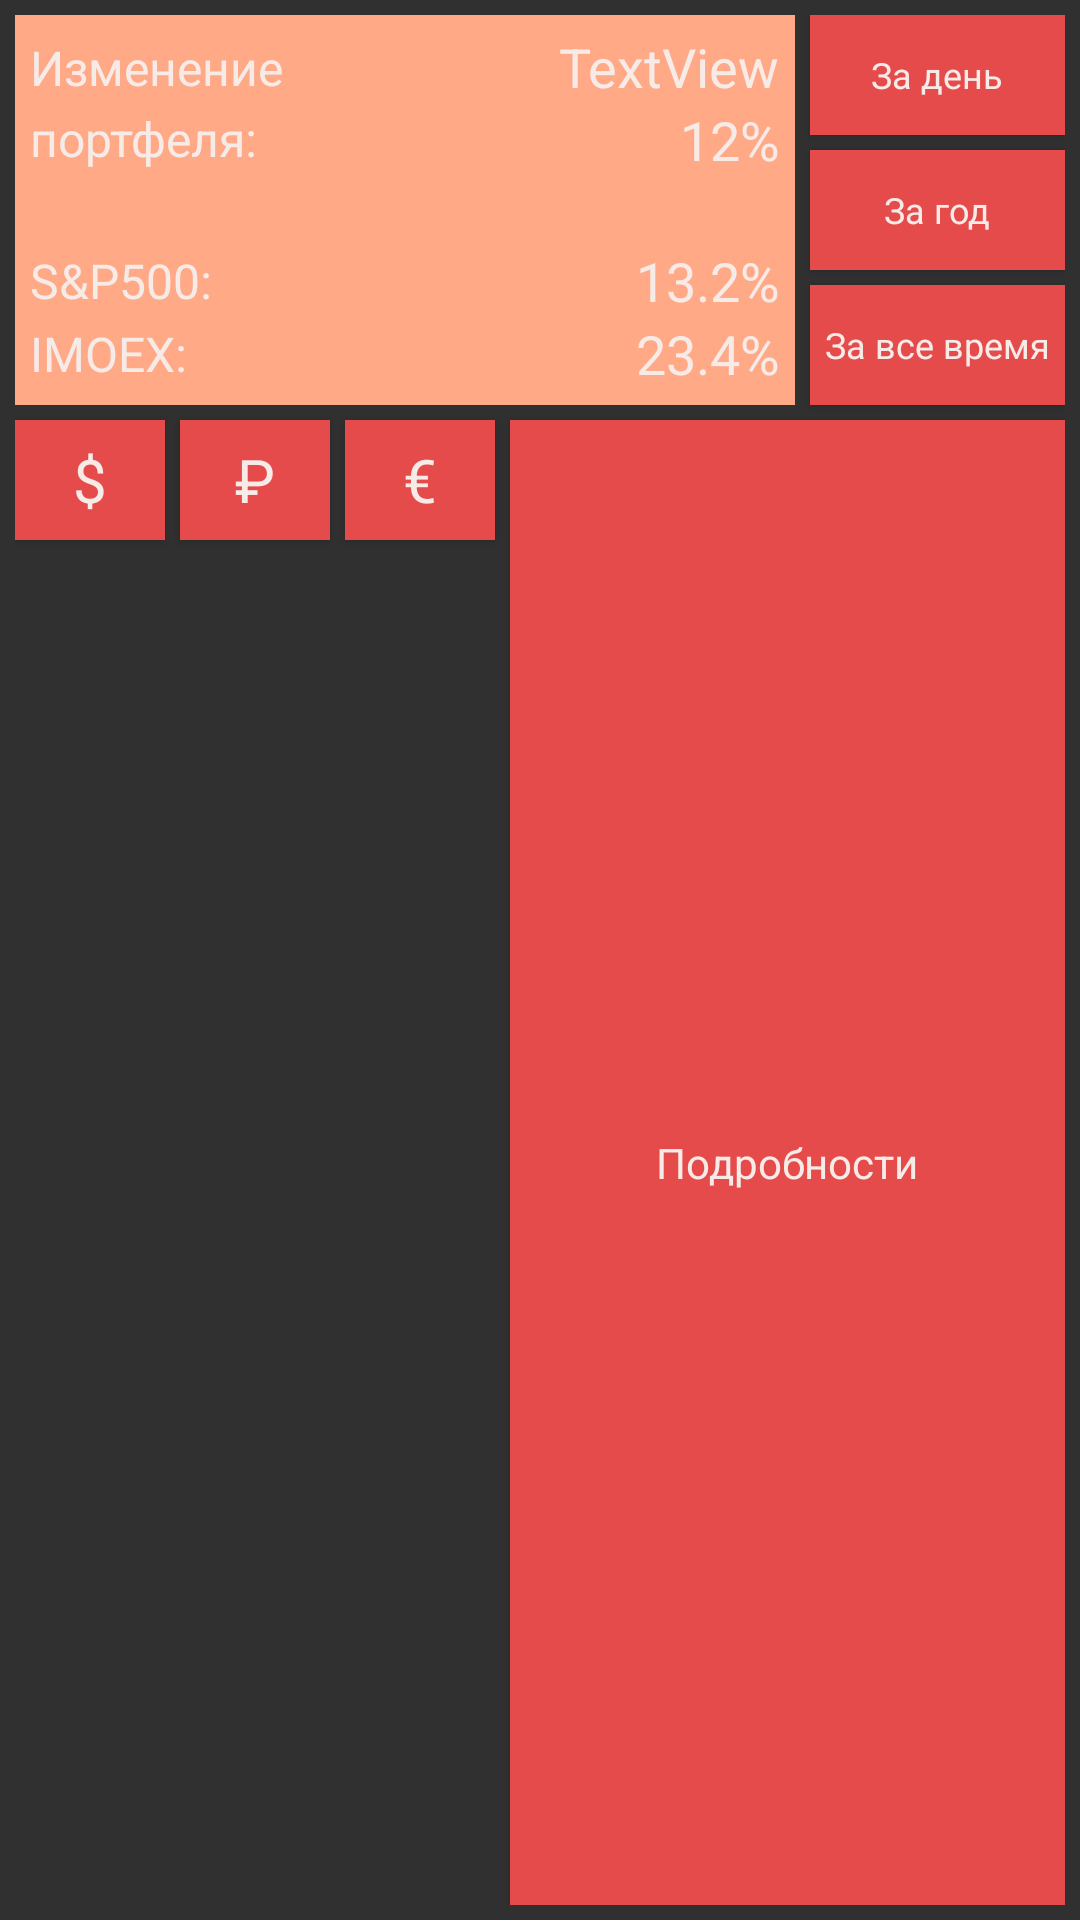

Layout XML and referenced resources for this Android screen:
<!-- AndroidManifest.xml: application theme Theme.Involio -->
<!-- res/layout/portfolios_header.xml -->
<?xml version="1.0" encoding="utf-8"?>
<androidx.constraintlayout.widget.ConstraintLayout xmlns:android="http://schemas.android.com/apk/res/android"
    xmlns:tools="http://schemas.android.com/tools"
    android:layout_width="match_parent"
    android:layout_height="wrap_content"
    xmlns:app="http://schemas.android.com/apk/res-auto"
    android:padding="5dp">

    <androidx.constraintlayout.widget.ConstraintLayout
        android:id="@+id/incom_bar"
        android:layout_width="0dp"
        android:layout_height="0dp"
        android:layout_marginEnd="5dp"
        android:background="@color/lightBar_color"
        android:padding="5dp"
        app:layout_constraintBottom_toBottomOf="@+id/allTime_but"
        app:layout_constraintEnd_toStartOf="@+id/year_but"
        app:layout_constraintHorizontal_bias="0.0"
        app:layout_constraintLeft_toLeftOf="parent"
        app:layout_constraintStart_toStartOf="@+id/usd_but"
        app:layout_constraintTop_toTopOf="parent"
        app:layout_constraintVertical_bias="1.0">


        <TextView
            android:id="@+id/incoms_string"
            android:layout_width="wrap_content"
            android:layout_height="wrap_content"
            android:text="Изменение"
            android:textColor="@color/text_color"
            android:textSize="16sp"
            app:layout_constraintBottom_toTopOf="@+id/textView2"
            app:layout_constraintStart_toStartOf="parent"
            app:layout_constraintTop_toTopOf="@+id/absolut_change_data" />

        <TextView
            android:id="@+id/sp500_incom_string"
            android:layout_width="wrap_content"
            android:layout_height="wrap_content"
            android:text="S&amp;P500:"
            android:textColor="@color/text_color"
            android:textSize="16sp"
            app:layout_constraintBottom_toBottomOf="@+id/sp500_incom_data"
            app:layout_constraintStart_toStartOf="parent"
            app:layout_constraintTop_toTopOf="@+id/sp500_incom_data" />

        <TextView
            android:id="@+id/users_incom_string"
            android:layout_width="wrap_content"
            android:layout_height="wrap_content"
            android:text="IMOEX:"
            android:textColor="@color/text_color"
            android:textSize="16sp"
            app:layout_constraintBottom_toBottomOf="@+id/imoex_incom_data"
            app:layout_constraintStart_toStartOf="parent"
            app:layout_constraintTop_toBottomOf="@+id/sp500_incom_data" />

        <TextView
            android:id="@+id/absolut_change_data"
            android:layout_width="wrap_content"
            android:layout_height="wrap_content"
            android:text="TextView"
            android:textColor="@color/text_color"
            android:textSize="18sp"
            app:layout_constraintEnd_toEndOf="parent"
            app:layout_constraintTop_toTopOf="parent" />

        <TextView
            android:id="@+id/relation_change_data"
            android:layout_width="wrap_content"
            android:layout_height="wrap_content"
            android:text="12%"
            android:textColor="@color/text_color"
            android:textSize="18sp"
            app:layout_constraintEnd_toEndOf="parent"
            app:layout_constraintTop_toBottomOf="@+id/absolut_change_data" />

        <TextView
            android:id="@+id/sp500_incom_data"
            android:layout_width="wrap_content"
            android:layout_height="wrap_content"
            android:text="13.2%"
            android:textColor="@color/text_color"
            android:textSize="18sp"
            app:layout_constraintBottom_toTopOf="@+id/imoex_incom_data"
            app:layout_constraintRight_toRightOf="@id/incom_bar" />

        <TextView
            android:id="@+id/imoex_incom_data"
            android:layout_width="wrap_content"
            android:layout_height="wrap_content"
            android:text="23.4%"
            android:textColor="@color/text_color"
            android:textSize="18sp"
            app:layout_constraintBottom_toBottomOf="parent"
            app:layout_constraintEnd_toEndOf="parent" />

        <TextView
            android:id="@+id/textView2"
            android:layout_width="wrap_content"
            android:layout_height="wrap_content"
            android:text="портфеля:"
            android:textColor="@color/text_color"
            android:textSize="16sp"
            app:layout_constraintBottom_toBottomOf="@+id/relation_change_data"
            app:layout_constraintStart_toStartOf="parent"
            app:layout_constraintTop_toBottomOf="@+id/incoms_string" />


    </androidx.constraintlayout.widget.ConstraintLayout>

    <Button
        android:id="@+id/usd_but"
        android:layout_width="wrap_content"
        android:layout_height="wrap_content"
        android:layout_marginTop="5dp"
        android:minWidth="50dp"
        android:minHeight="40dp"
        android:padding="5dp"
        android:text="$"
        android:textSize="20sp"
        style="@style/ButtonStyle"
        app:layout_constraintStart_toStartOf="parent"
        app:layout_constraintTop_toBottomOf="@+id/allTime_but" />

    <Button
        android:id="@+id/rubble_but"
        android:layout_width="wrap_content"
        android:layout_height="wrap_content"
        android:layout_marginStart="5dp"
        android:minWidth="50dp"
        android:minHeight="40dp"
        android:padding="5dp"
        android:text="₽"
        style="@style/ButtonStyle"
        android:textSize="20sp"
        app:layout_constraintStart_toEndOf="@+id/usd_but"
        app:layout_constraintTop_toTopOf="@+id/usd_but" />

    <Button
        android:id="@+id/euro_but"
        android:layout_width="wrap_content"
        android:layout_height="wrap_content"
        android:layout_marginStart="5dp"
        android:minWidth="50dp"
        android:minHeight="40dp"
        android:padding="5dp"
        android:text="€"
        android:textSize="20sp"
        style="@style/ButtonStyle"
        app:layout_constraintStart_toEndOf="@+id/rubble_but"
        app:layout_constraintTop_toTopOf="@+id/rubble_but" />


    <Button
        android:id="@+id/day_but"
        android:layout_width="0dp"
        android:layout_height="wrap_content"
        android:minWidth="0dp"
        android:minHeight="40dp"
        android:padding="5dp"
        android:text="За день"
        android:textSize="12sp"
        style="@style/ButtonStyle"
        app:layout_constraintEnd_toEndOf="parent"
        app:layout_constraintStart_toStartOf="@+id/year_but"
        app:layout_constraintTop_toTopOf="parent" />

    <Button
        android:id="@+id/allTime_but"
        android:layout_width="wrap_content"
        android:layout_height="wrap_content"
        android:layout_marginTop="5dp"
        android:minWidth="0dp"
        android:minHeight="40dp"
        android:padding="5dp"
        android:text="За все время"
        android:textSize="12sp"
        style="@style/ButtonStyle"
        app:layout_constraintEnd_toEndOf="parent"
        app:layout_constraintTop_toBottomOf="@+id/year_but" />

    <Button
        android:id="@+id/other_info_but"
        android:layout_width="0dp"
        android:layout_height="0dp"
        android:layout_marginStart="5dp"
        android:layout_marginTop="5dp"
        android:minHeight="0dp"
        android:padding="5dp"
        android:text="Подробности"
        android:textSize="14sp"
        style="@style/ButtonStyle"
        app:layout_constraintBottom_toBottomOf="parent"
        app:layout_constraintEnd_toEndOf="parent"
        app:layout_constraintStart_toEndOf="@+id/euro_but"
        app:layout_constraintTop_toBottomOf="@+id/allTime_but" />

    <Button
        android:id="@+id/year_but"
        android:layout_width="0dp"
        android:layout_height="wrap_content"
        android:layout_marginTop="5dp"
        android:minWidth="0dp"
        android:minHeight="40dp"
        android:padding="5dp"
        android:text="За год"
        style="@style/ButtonStyle"
        android:textSize="12sp"
        app:layout_constraintEnd_toEndOf="parent"
        app:layout_constraintStart_toStartOf="@+id/allTime_but"
        app:layout_constraintTop_toBottomOf="@+id/day_but" />

</androidx.constraintlayout.widget.ConstraintLayout>
<!-- resources referenced by this layout -->
<resources>
  <color name="lightBar_color">#FFA987</color>
  <color name="text_color">#F7EBE8</color>
  <style name="ButtonStyle" parent="Theme.Involio">
          <item name="android:background">@color/button_color</item>
          <item name="android:foreground">?android:attr/selectableItemBackground</item>
          <item name="android:textColor">@color/text_color</item>
      </style>
  <style name="Theme.Involio" parent="Theme.AppCompat.NoActionBar">
          <item name="android:forceDarkAllowed">false</item>
  
          
  
          <item name="colorPrimary">@color/lightBar_color</item>
          <item name="colorPrimaryVariant">@color/darkBar_color</item>
          <item name="colorOnPrimary">@color/text_color</item>
          
          <item name="colorSecondary">@color/teal_200</item>
          <item name="colorSecondaryVariant">@color/teal_700</item>
          <item name="colorOnSecondary">@color/black</item>
          
          <item name="android:statusBarColor" tools:targetApi="l">@color/background_color</item>
          
          <item name="windowActionBar">false</item>
          <item name="windowNoTitle">true</item>
      </style>
  <color name="button_color">#E54B4B</color>
  <color name="darkBar_color">#444140</color>
  <color name="teal_200">#FF03DAC5</color>
  <color name="teal_700">#FF018786</color>
  <color name="black">#FF000000</color>
  <color name="background_color">#1E1E24</color>
</resources>
